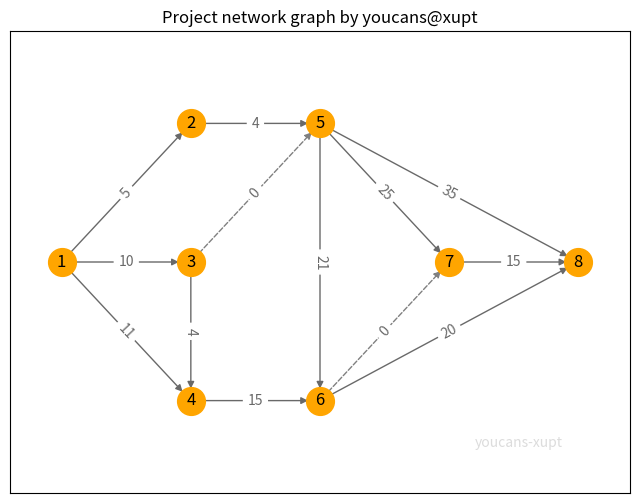

The script that saved this image:
import numpy as np
import matplotlib.pyplot as plt
import networkx as nx

# 1. 拓扑序列(topological sequence) 和 关键路径(critical path)
# Activity on edge network(AOE), 顶点表示事件或状态，有向边表示活动
DG = nx.DiGraph()  # 创建：空的 有向图
DG.add_weighted_edges_from([(1, 2, 5), (1, 3, 10), (1, 4, 11),
                            (2, 5, 4),
                            (3, 4, 4), (3, 5, 0),
                            (4, 6, 15),
                            (5, 6, 21), (5, 7, 25), (5, 8, 35),
                            (6, 7, 0), (6, 8, 20),
                            (7, 8, 15)])  # 向图中添加多条赋权边: (n1,n2,weight)

lenNodes = len(DG.nodes) # 顶点数量
topoSeq = list(nx.topological_sort(DG)) # 拓扑序列
nodeCP = list(nx.dag_longest_path(DG))  # 关键路径（节点）
lenCP = nx.dag_longest_path_length(DG)  # 关键路径的长度
edgesCP=[]
for k in range(1,len(nodeCP)):
    edgesCP.append((nodeCP[k-1],nodeCP[k]))

print("拓扑序列：{}".format(topoSeq))  # [1, 3, 4, 2, 5, 6, 7, 8]
print("关键路径的顶点：{}".format(nodeCP))  # [1, 3, 5, 6, 8]
print("关键路径的边：{}".format(edgesCP))  # [(1, 3), (3, 5), (5, 6), (6, 8)]
print("关键路径长度：{}".format(lenCP))  # 51

fig, ax = plt.subplots(figsize=(8,6))
pos = {1:(0,4), 2:(5,7), 3:(5,4), 4:(5,1), 5:(10,7), 6:(10,1), 7:(15,4), 8:(20,4)}  # 指定顶点位置
edgesDG = DG.edges
edgesDashed = [(3,5),(6,7)]
edgesSolid = list(set(edgesDG)-set(edgesDashed))
labels = nx.get_edge_attributes(DG, 'weight')
# nx.draw(DG, pos, with_labels=True, node_color='skyblue')  # 绘制有向图
nx.draw_networkx_nodes(DG, pos, node_color='orange',node_size=400)  # 设置指定顶点的颜色、宽度
nx.draw_networkx_labels(DG, pos)  # 设置指定顶点的标签
nx.draw_networkx_edges(DG, pos, edgelist=edgesSolid, edge_color='dimgrey', style='solid')  # 设置指定边的颜色、线型
nx.draw_networkx_edges(DG, pos, edgelist=edgesDashed, edge_color='grey', style='dashed')  # 设置指定边，虚线
nx.draw_networkx_edge_labels(DG, pos, edge_labels=labels, font_color='dimgrey')  # 显示边的权值
ax.set_title("Project network graph by youcans@xupt")
ax.text(16, 0, "youcans-xupt", color='gainsboro')
plt.xlim(-2, 22)
plt.ylim(-1, 9)
plt.axis('on')
plt.show()  # YouCans, XUPT
